Photos from the image-classification dataset "balanced_dataset" in the GitHub repository kill136/visiondectect. Its 3 classes are: ink accumulation, ink break, normal.

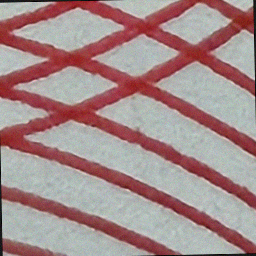
Label: ink break

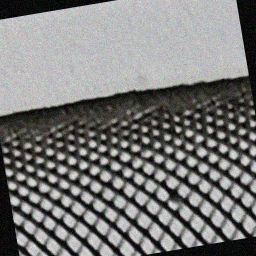
Label: ink accumulation

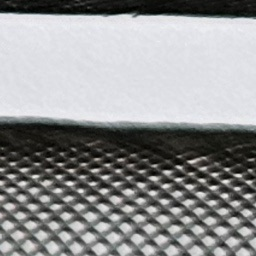
Label: normal

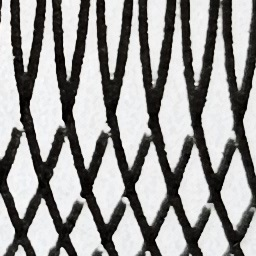
Label: normal

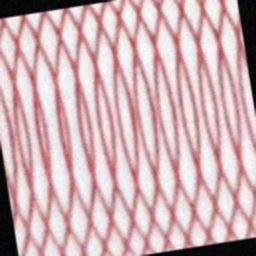
Label: ink break

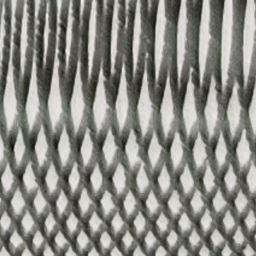
Label: normal
